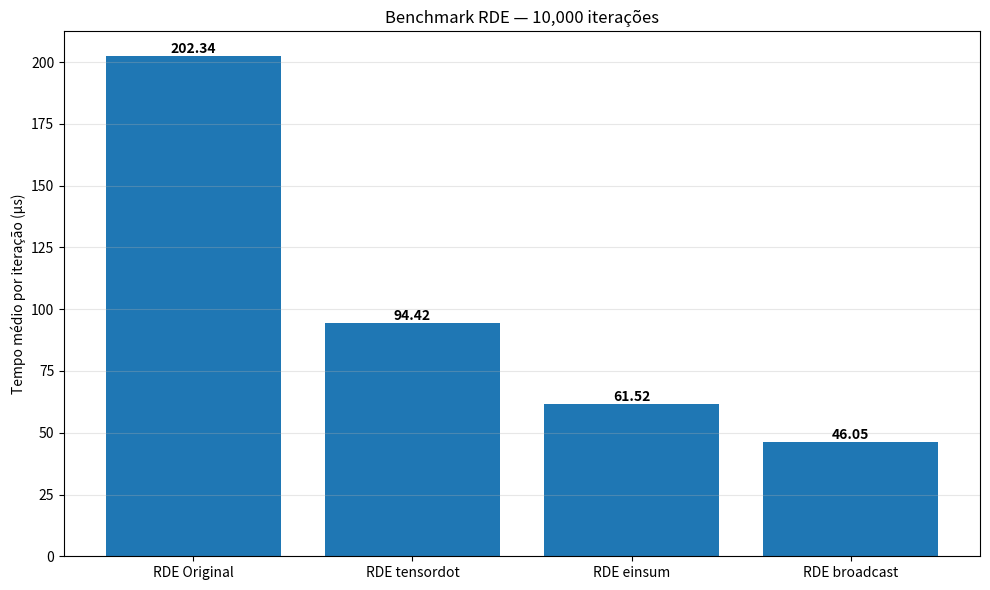
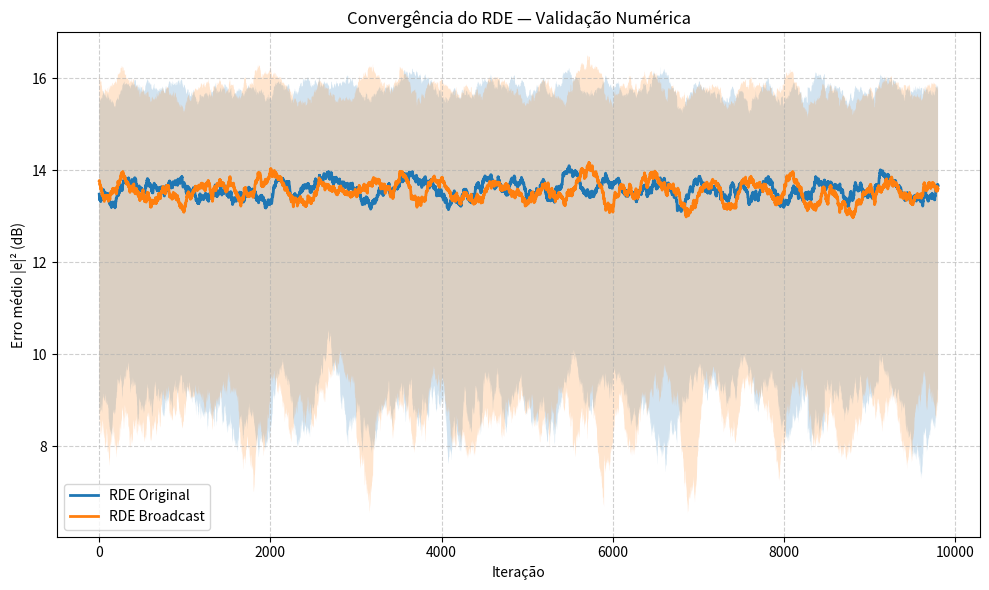

Python code for these plots, in order:
import numpy as np
import time
import matplotlib.pyplot as plt

# ----------------------------
# Configurações
# ----------------------------
N_ITER = 10_000
N_MODES = 8
N_TAPS = 64
MU = 1e-4
RUN_WL = True
SEED = 42


# -----------------------------------------------------
# RDE original (loop) — PRESERVADO
# -----------------------------------------------------
def RDE_original(x, R, outEq, mu, H, H_, nModes, runWL):
    indMode = np.arange(0, nModes)
    outEq = outEq.T
    decidedR = np.zeros(outEq.shape, dtype=np.complex128)

    for k in range(nModes):
        indR = np.argmin(np.abs(R - np.abs(outEq[0, k])))
        decidedR[0, k] = R[indR]

    err = decidedR**2 - np.abs(outEq) ** 2
    prodErrOut = np.diag(err[0]) @ np.diag(outEq[0])

    for N in range(nModes):
        indUpdTaps = indMode + N * nModes
        inAdapt = x[:, N].T
        inAdaptPar = inAdapt.repeat(nModes).reshape(len(x), -1).T

        H[indUpdTaps, :] += mu * prodErrOut @ np.conj(inAdaptPar)

        if runWL:
            H_[indUpdTaps, :] += mu * prodErrOut @ inAdaptPar

    return H, H_, np.abs(err) ** 2


# -----------------------------------------------------
# Vetorizado — tensordot
# -----------------------------------------------------
def RDE_vectorized_tensordot(x, R, outEq, mu, H, H_, nModes, runWL):
    outEq = outEq.T

    abs_out = np.abs(outEq[0])
    idx = np.argmin(np.abs(R[:, None] - abs_out[None, :]), axis=0)
    decidedR = R[idx][None, :]

    err = decidedR**2 - abs_out[None, :] ** 2
    prodErrOut = np.diag(err[0] * outEq[0])

    inA = x.T
    inAdaptPar = np.repeat(inA[:, None, :], nModes, axis=1)

    delta = mu * np.transpose(
        np.tensordot(prodErrOut, np.conj(inAdaptPar), axes=([1], [1])),
        (1, 0, 2),
    )

    H += delta.reshape(nModes * nModes, x.shape[0])

    if runWL:
        delta_wl = mu * np.transpose(
            np.tensordot(prodErrOut, inAdaptPar, axes=([1], [1])),
            (1, 0, 2),
        )
        H_ += delta_wl.reshape(nModes * nModes, x.shape[0])

    return H, H_, np.abs(err) ** 2


# -----------------------------------------------------
# Vetorizado — einsum
# -----------------------------------------------------
def RDE_vectorized_einsum(x, R, outEq, mu, H, H_, nModes, runWL):
    outEq = outEq.T

    abs_out = np.abs(outEq[0])
    idx = np.argmin(np.abs(R[:, None] - abs_out[None, :]), axis=0)
    decidedR = R[idx][None, :]

    err = decidedR**2 - abs_out[None, :] ** 2
    prod = err[0] * outEq[0]

    inA = x.T
    inAdaptPar = np.repeat(inA[:, None, :], nModes, axis=1)

    delta = mu * np.einsum("i,nip->nip", prod, np.conj(inAdaptPar))
    H += delta.reshape(nModes * nModes, x.shape[0])

    if runWL:
        delta_wl = mu * np.einsum("i,nip->nip", prod, inAdaptPar)
        H_ += delta_wl.reshape(nModes * nModes, x.shape[0])

    return H, H_, np.abs(err) ** 2


# -----------------------------------------------------
# Vetorizado rápido — broadcasting
# -----------------------------------------------------
def RDE_vectorized_broadcast(x, R, outEq, mu, H, H_, nModes, runWL):
    outEq = outEq.T

    abs_out = np.abs(outEq[0])
    idx = np.argmin(np.abs(R[:, None] - abs_out[None, :]), axis=0)
    decidedR = R[idx]

    err = decidedR**2 - abs_out**2
    prod = err * outEq[0]

    delta = mu * prod[None, :, None] * np.conj(x.T[:, None, :])
    H += delta.reshape(nModes * nModes, x.shape[0])

    if runWL:
        delta_wl = mu * prod[None, :, None] * x.T[:, None, :]
        H_ += delta_wl.reshape(nModes * nModes, x.shape[0])

    return H, H_, np.abs(err) ** 2


# -----------------------------------------------------
# Benchmark — Tempo (Gráfico 1)
# -----------------------------------------------------
def benchmark_time_only(nIter, nModes, nTaps, mu, runWL, seed):
    rng = np.random.default_rng(seed)

    methods = [
        ("RDE Original", RDE_original),
        ("RDE tensordot", RDE_vectorized_tensordot),
        ("RDE einsum", RDE_vectorized_einsum),
        ("RDE broadcast", RDE_vectorized_broadcast),
    ]

    xs = rng.standard_normal((nIter, nTaps, nModes)) + 1j * rng.standard_normal((nIter, nTaps, nModes))

    # ✅ CORREÇÃO 1: outEq com shape (nModes, 1)
    outs = rng.standard_normal((nIter, nModes, 1)) + 1j * rng.standard_normal((nIter, nModes, 1))

    R = np.array([1, 3, 5])

    results = {}

    for name, func in methods:
        H = np.zeros((nModes * nModes, nTaps), dtype=np.complex128)
        H_ = np.zeros_like(H)

        t0 = time.perf_counter()
        for k in range(nIter):
            H, H_, _ = func(xs[k], R, outs[k], mu, H, H_, nModes, runWL)
        t = time.perf_counter() - t0

        results[name] = t / nIter
        print(f"{name:20s}: {results[name]*1e6:8.2f} µs/it")

    plt.figure(figsize=(10, 6))
    labels = list(results.keys())
    values = [v * 1e6 for v in results.values()]
    bars = plt.bar(labels, values)

    plt.ylabel("Tempo médio por iteração (µs)")
    plt.title(f"Benchmark RDE — {nIter:,} iterações")
    plt.grid(axis="y", alpha=0.3)

    for bar, val in zip(bars, values):
        plt.text(bar.get_x() + bar.get_width() / 2, bar.get_height(),
                 f"{val:.2f}", ha="center", va="bottom", fontweight="bold")

    plt.tight_layout()
    plt.show(block=False)


# -----------------------------------------------------
# Convergência — Erro × Iteração (Gráfico 2)
# -----------------------------------------------------
def plot_rde_convergence(nIter, nModes, nTaps, mu, runWL, seed):
    rng = np.random.default_rng(seed)

    methods = [
        ("RDE Original", RDE_original),
        ("RDE Broadcast", RDE_vectorized_broadcast),
    ]

    WINDOW = 200
    R = np.array([1, 3, 5])

    def moving_stats(x, w):
        mean = np.convolve(x, np.ones(w) / w, mode="valid")
        sq = np.convolve(x**2, np.ones(w) / w, mode="valid")
        std = np.sqrt(np.maximum(sq - mean**2, 0))
        return mean, std

    plt.figure(figsize=(10, 6))

    for label, func in methods:
        H = np.zeros((nModes * nModes, nTaps), dtype=np.complex128)
        H_ = np.zeros_like(H)
        err_trace = np.zeros(nIter)

        for k in range(nIter):
            x = rng.standard_normal((nTaps, nModes)) + 1j * rng.standard_normal((nTaps, nModes))

            out = rng.standard_normal((nModes, 1)) + 1j * rng.standard_normal((nModes, 1))

            H, H_, err = func(x, R, out, mu, H, H_, nModes, runWL)
            err_trace[k] = np.sum(err)

        mean, std = moving_stats(err_trace, WINDOW)
        mean_db = 10 * np.log10(mean + 1e-12)
        up = 10 * np.log10(mean + std + 1e-12)
        dn = 10 * np.log10(np.maximum(mean - std, 1e-12))

        it = np.arange(len(mean_db))
        plt.plot(it, mean_db, label=label, linewidth=2)
        plt.fill_between(it, dn, up, alpha=0.2)

    plt.xlabel("Iteração")
    plt.ylabel("Erro médio |e|² (dB)")
    plt.title("Convergência do RDE — Validação Numérica")
    plt.legend()
    plt.grid(True, linestyle="--", alpha=0.6)
    plt.tight_layout()
    plt.show()


# -----------------------------------------------------
# MAIN
# -----------------------------------------------------
if __name__ == "__main__":
    print("RDE — Benchmark + Convergência\n")

    benchmark_time_only(
        nIter=N_ITER,
        nModes=N_MODES,
        nTaps=N_TAPS,
        mu=MU,
        runWL=RUN_WL,
        seed=SEED,
    )

    plot_rde_convergence(
        nIter=N_ITER,
        nModes=N_MODES,
        nTaps=N_TAPS,
        mu=MU,
        runWL=RUN_WL,
        seed=SEED,
    )
